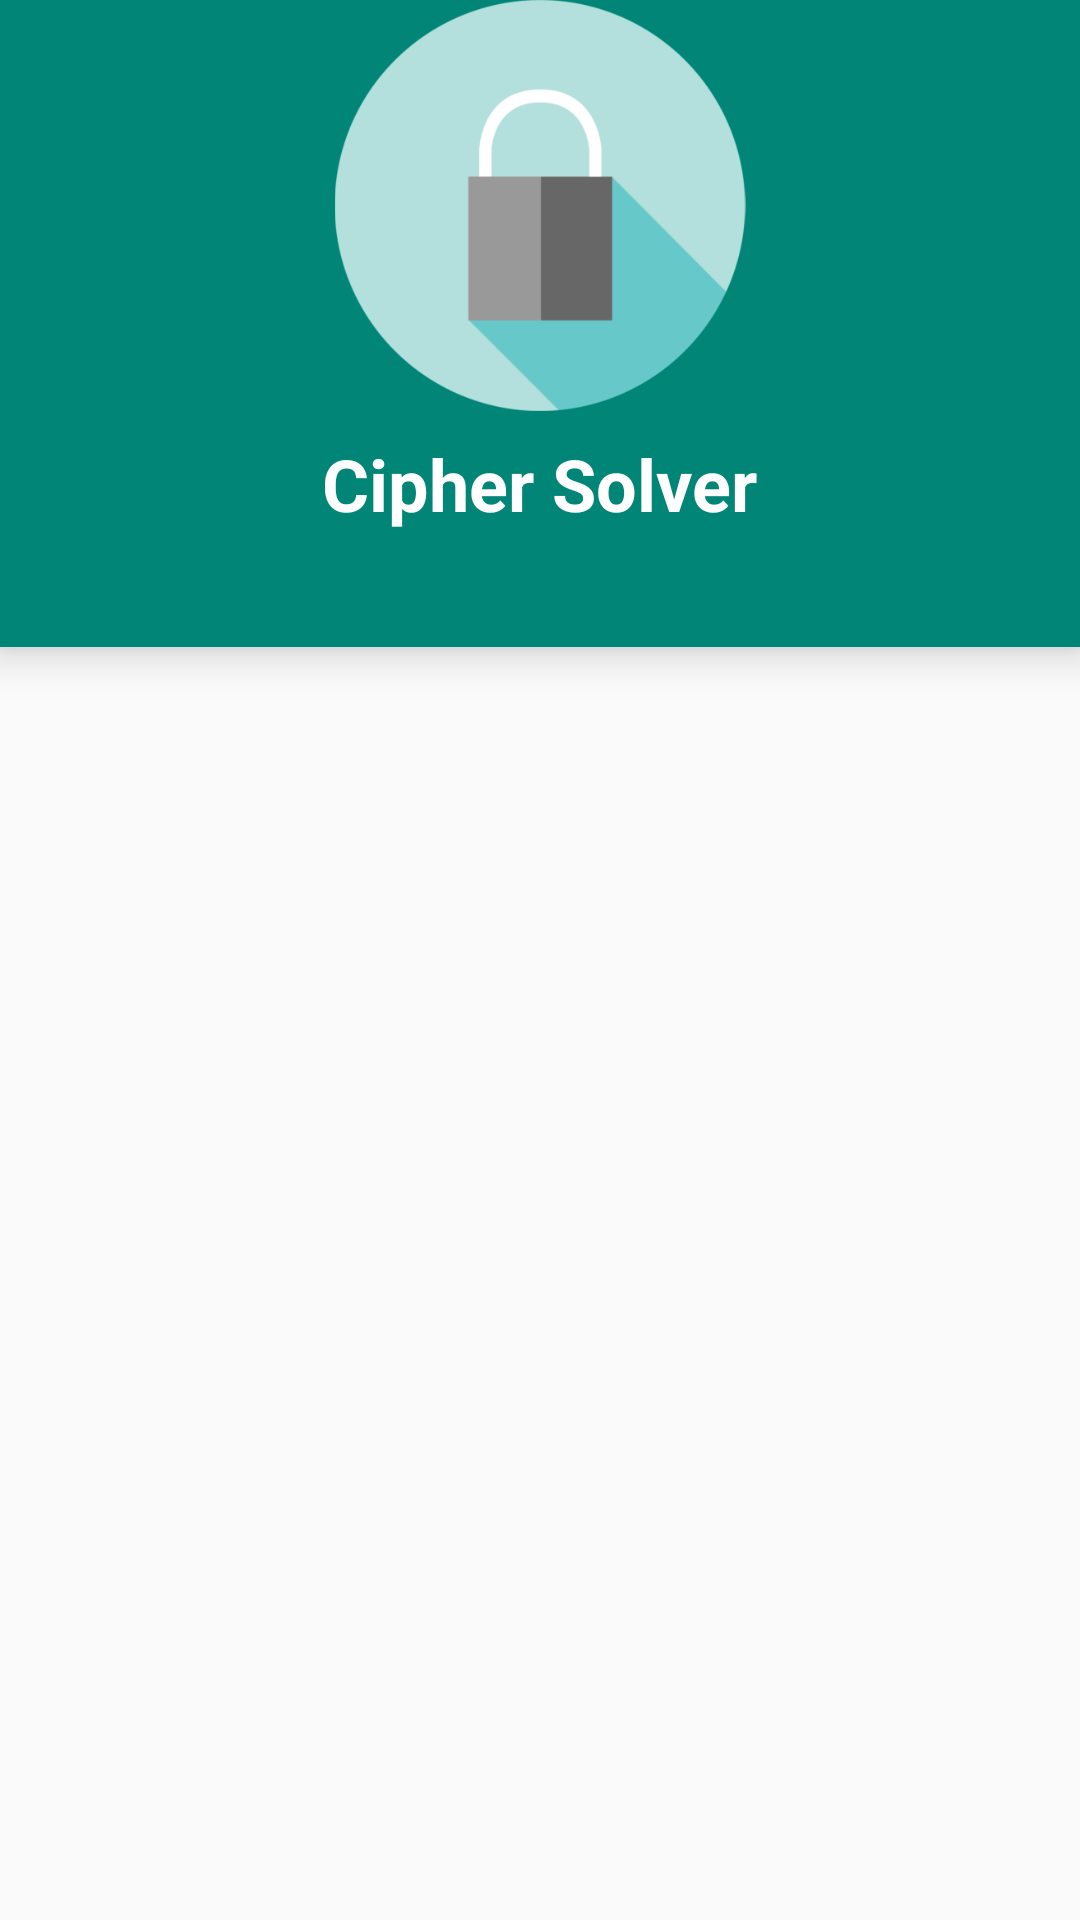

Produce the Android XML layout that renders to this screen, including the resource entries it uses.
<!-- AndroidManifest.xml: application theme AppTheme -->
<!-- res/layout/activity_main.xml -->
<RelativeLayout xmlns:android="http://schemas.android.com/apk/res/android"
    xmlns:tools="http://schemas.android.com/tools" android:layout_width="match_parent"
    android:layout_height="match_parent"  tools:context=".MainActivity">

    <LinearLayout
        android:orientation="vertical"
        android:layout_width="fill_parent"
        android:layout_height="fill_parent"
        android:layout_alignParentTop="true"
        android:layout_centerHorizontal="true"
        android:weightSum="1">

        <LinearLayout
            android:orientation="vertical"
            android:layout_width="match_parent"
            android:layout_height="wrap_content"
            android:layout_gravity="center_horizontal"
            android:layout_weight="0.18"
            android:background="@color/accent_material_light"
            android:id="@+id/header"
            android:elevation="8dp">

            <ImageView
                android:layout_width="162dp"
                android:layout_height="137dp"
                android:id="@+id/imageView"
                android:layout_gravity="center_horizontal"
                android:src="@drawable/lock_light"/>

            <TextView
                android:layout_width="wrap_content"
                android:layout_height="wrap_content"
                android:text="Cipher Solver"
                android:id="@+id/textView3"
                android:layout_gravity="center_horizontal"
                android:textColor="#FFFFFF"
                android:textSize="24dp"
                android:paddingBottom="8dp"
                android:paddingTop="8dp"
                android:textStyle="bold" />
        </LinearLayout>

        <ListView
            android:layout_width="match_parent"
            android:layout_height="285dp"
            android:id="@+id/listView"
            android:layout_weight="0.84"
            android:divider="@null"
            android:paddingBottom="4dp" />
    </LinearLayout>
</RelativeLayout>
<!-- resources referenced by this layout -->
<resources>
  <!-- drawable lock_light: png bitmap (drawable, 19553 bytes) -->
  <style name="AppTheme" parent="Theme.AppCompat.Light.DarkActionBar">
          
          <item name="colorPrimary">@color/accent_material_light</item>
          <item name="colorPrimaryDark">#00695C</item>
      </style>
</resources>
